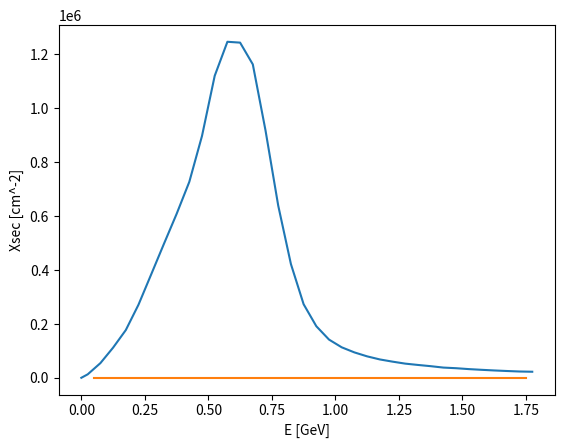

Generate this figure with matplotlib:
#!/usr/bin/env python3
# -*- coding: utf-8 -*-
"""

"""

import numpy as np
import matplotlib.pyplot as plt

flux_norm = 5
cross_sec_unit = 1.0e-38

# Full flux[]
# Flux[] model ND280, nu_mu, units: neutrinos/(cm2 * 50 MeV * 10e{21} POT)
npoints = 37
Flux = np.full(npoints, 0.0, dtype = np.float32)
E = np.full(npoints, 0.0, dtype=np.float32)
Flux[0]= 0;E[0] = 0.0;
Flux[1]=12752.6;E[1]=0.025
Flux[2]=54387.1;E[2]=0.075
Flux[3]=111899;E[3]=0.125
Flux[4]=177014;E[4]=0.175
Flux[5]=271326;E[5]=0.225
Flux[6]=383862;E[6]=0.275
Flux[7]=496838;E[7]=0.325
Flux[8]=608187;E[8]=0.375
Flux[9]=727225;E[9]=0.425
Flux[10]=897688;E[10]=0.475
Flux[11]=1.12089e+06;E[11]=0.525
Flux[12]=1.24718e+06;E[12]=0.575
Flux[13]=1.24403e+06;E[13]=0.625
Flux[14]=1.16337e+06;E[14]=0.675
Flux[15]=918090;E[15]=0.725
Flux[16]=639182;E[16]=0.775
Flux[17]=422121;E[17]=0.825
Flux[18]=273041;E[18]=0.875
Flux[19]=191366;E[19]=0.925
Flux[20]=141740;E[20]=0.975
Flux[21]=113066;E[21]=1.025
Flux[22]=94186.7;E[22]=1.075
Flux[23]=79511.8;E[23]=1.125
Flux[24]=68091.8;E[24]=1.175
Flux[25]=59903.3;E[25]=1.225
Flux[26]=52537.5;E[26]=1.275
Flux[27]=47631.3;E[27]=1.325
Flux[28]=43095.2;E[28]=1.375
Flux[29]=37878.2;E[29]=1.425
Flux[30]=35544.5;E[30]=1.475
Flux[31]=32223.8;E[31]=1.525
Flux[32]=29583.5;E[32]=1.575
Flux[33]=27201.9;E[33]=1.625
Flux[34]=25170.9;E[34]=1.675
Flux[35]=23294.4;E[35]=1.725
Flux[36]=22417.8;E[36]=1.775
 
plt.plot(E,Flux)
plt.xlabel("E [GeV]")
plt.ylabel("Flux [neutrinos / (cm^2 * 10^21 POT)]")
plt.show()

# Cross section
e = np.full(35, 0.0, dtype = np.float32)
xsec = np.full(35, 0.0, dtype = np.float32)
e[0] = 0.0500000 ; xsec[0] = 0.0043434 ;
e[1] = 0.1000000 ; xsec[1] = 0.0095185 ;
e[2] = 0.1500000 ; xsec[2] = 0.0600886 ;
e[3] = 0.2000000 ; xsec[3] = 0.1056801 ;
e[4] = 0.25 ; xsec[4] = 0.1695939 ;
e[5]= 0.3000000 ; xsec[5] = 0.2345959 ;
e[6] = 0.3499999 ; xsec[6] = 0.2947372 ;
e[7] = 0.4000000 ; xsec[7] = 0.3670271 ;
e[8] = 0.4499999 ; xsec[8] = 0.4433561 ;
e[9] = 0.5 ; xsec[9] = 0.5202292 ;
e[10]= 0.5500000 ; xsec[10] = 0.6077193 ;
e[11] = 0.6000000 ; xsec[11] = 0.6954122 ;
e[12] = 0.6499999 ; xsec[12] = 0.7762684 ;
e[13] = 0.6999999 ; xsec[13] = 0.8575258 ;
e[14] = 0.75 ; xsec[14] = 0.9326797 ;
e[15] = 0.8000000 ; xsec[15] = 1.0019815 ;
e[16] = 0.8500000 ; xsec[16] = 1.0672518 ;
e[17] = 0.8999999 ; xsec[17] = 1.1298935 ;
e[18] = 0.9499999 ; xsec[18] = 1.1924122 ;
e[19] = 1 ;       xsec[19] = 1.2539711 ;
e[20] = 1.0499999 ; xsec[20] = 1.3088034 ;
e[21] = 1.1000000 ; xsec[21] = 1.3625717 ;
e[22] = 1.1499999 ; xsec[22] = 1.4158695 ;
e[23] = 1.2000000 ; xsec[23] = 1.4667800 ;
e[24] = 1.25 ; xsec[24] = 1.5190051 ;
e[25] = 1.2999999 ; xsec[25] = 1.5674283 ;
e[26] = 1.3500000 ; xsec[26] = 1.6186068 ;
e[27] = 1.3999999 ; xsec[27] = 1.6680007 ;
e[28] = 1.4500000 ; xsec[28] = 1.7168169 ;
e[29] = 1.5 ; xsec[29] = 1.7655986 ;
e[30] = 1.5499999 ; xsec[30] = 1.8091367 ;
e[31] = 1.6000000 ; xsec[31] = 1.8526686 ;
e[32] = 1.6499999 ; xsec[32] = 1.8976965 ;
e[33] = 1.7000000 ; xsec[33] = 1.9427199 ;
e[34] = 1.75 ; xsec[34] = 1.9884147 ;
xsec = cross_sec_unit*xsec

#interpolate
plt.plot(e,xsec)
plt.xlabel("E [GeV]")
plt.ylabel("Xsec [cm^-2]")
plt.show()
